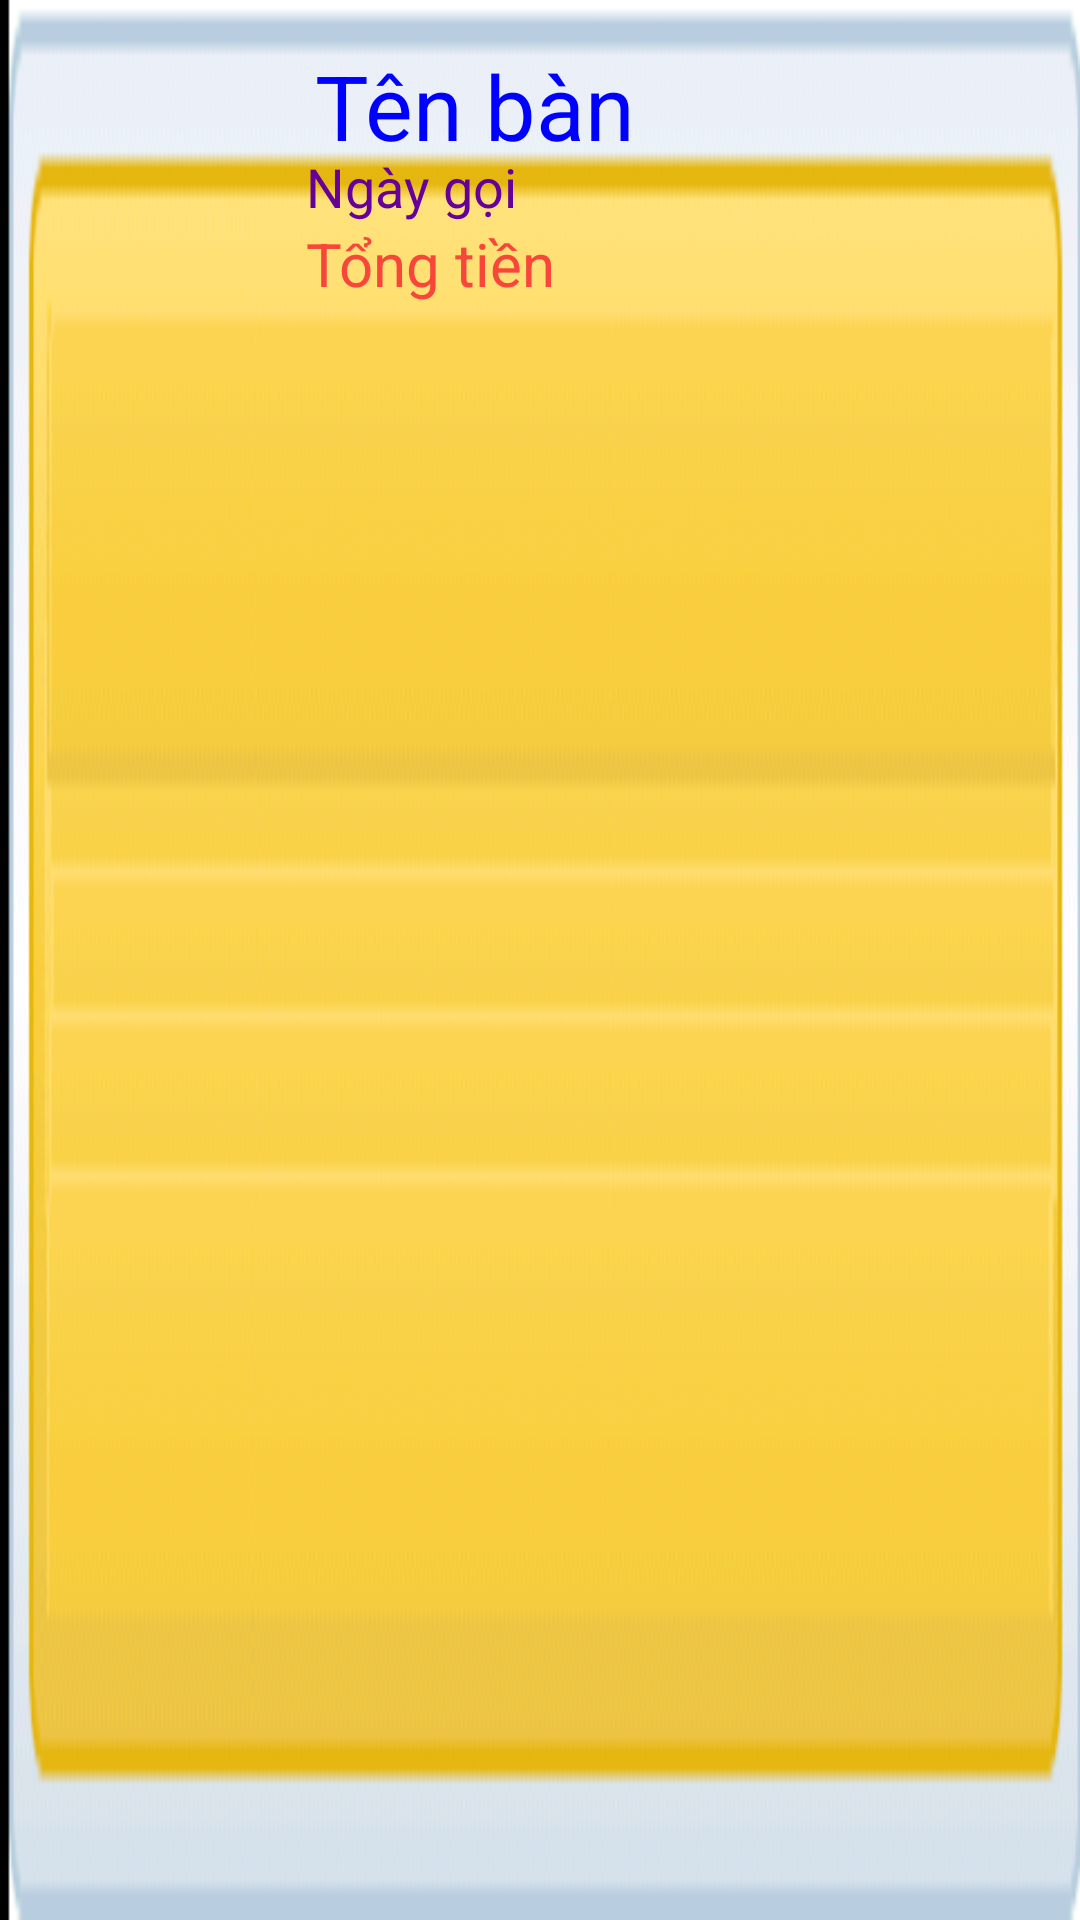

Write the Android layout XML for this screen, with the resource values it uses.
<!-- AndroidManifest.xml: application theme AppTheme -->
<!-- res/layout/lsthanhtoan.xml -->
<?xml version="1.0" encoding="utf-8"?>
<LinearLayout
    xmlns:android="http://schemas.android.com/apk/res/android"
    android:layout_width="match_parent"
    android:orientation="horizontal"
    android:layout_height="120dp"



    android:background="@drawable/bak">
    <LinearLayout
        android:layout_width="100dp"
        android:layout_height="100dp">

        <ImageView
            android:id="@+id/hinhloadve"
            android:layout_marginTop="20dp"
            android:layout_marginLeft="15dp"
            android:layout_width="wrap_content"
            android:layout_height="match_parent"
            android:src="@drawable/thongke">

        </ImageView>

    </LinearLayout>

    <LinearLayout
        android:layout_width="match_parent"
        android:orientation="vertical"
        android:layout_height="wrap_content">
        <LinearLayout
            android:orientation="horizontal"
            android:layout_width="match_parent"
            android:layout_height="50dp">

            <TextView

                android:id="@+id/txttenbanls"
                android:layout_width="wrap_content"
                android:layout_height="50dp"
                android:layout_marginLeft="5dp"
                android:layout_marginTop="15dp"
                android:text="Tên bàn"
                android:textColor="#0000FF"
                android:textSize="30sp">

            </TextView>




        </LinearLayout>
        <LinearLayout
            android:orientation="vertical"
            android:layout_width="match_parent"
            android:layout_height="50dp">
            <TextView
                android:id="@+id/txtngaygoils"
                android:layout_width="wrap_content"
                android:layout_height="wrap_content"
                android:text="Ngày gọi"
                android:textColor="#660099"
                android:layout_marginLeft="2dp"
                android:textSize="18sp">

            </TextView>



            <TextView
                android:id="@+id/txttongtienls"
                android:layout_width="match_parent"
                android:layout_height="match_parent"
                android:layout_gravity="bottom"
                android:layout_marginLeft="2dp"
                android:shadowColor="@color/colorBlack"
                android:text="Tổng tiền"
                android:textColor="#F8473A"
                android:textSize="20sp">

            </TextView>






        </LinearLayout>


    </LinearLayout>
    <LinearLayout
        android:layout_width="match_parent"
        android:layout_height="100dp"/>


</LinearLayout>
<!-- resources referenced by this layout -->
<resources>
  <color name="colorBlack">#000</color>
  <!-- drawable bak: png bitmap (drawable, 4869 bytes) -->
  <style name="AppTheme" parent="Theme.AppCompat.NoActionBar">
          
          <item name="colorPrimary">@color/colorPrimary</item>
          <item name="colorPrimaryDark">@color/colorPrimaryDark</item>
          <item name="colorAccent">@color/colorAccent</item>
      </style>
  <color name="colorPrimary">#3F51B5</color>
  <color name="colorPrimaryDark">#303F9F</color>
  <color name="colorAccent">#FF4081</color>
</resources>
